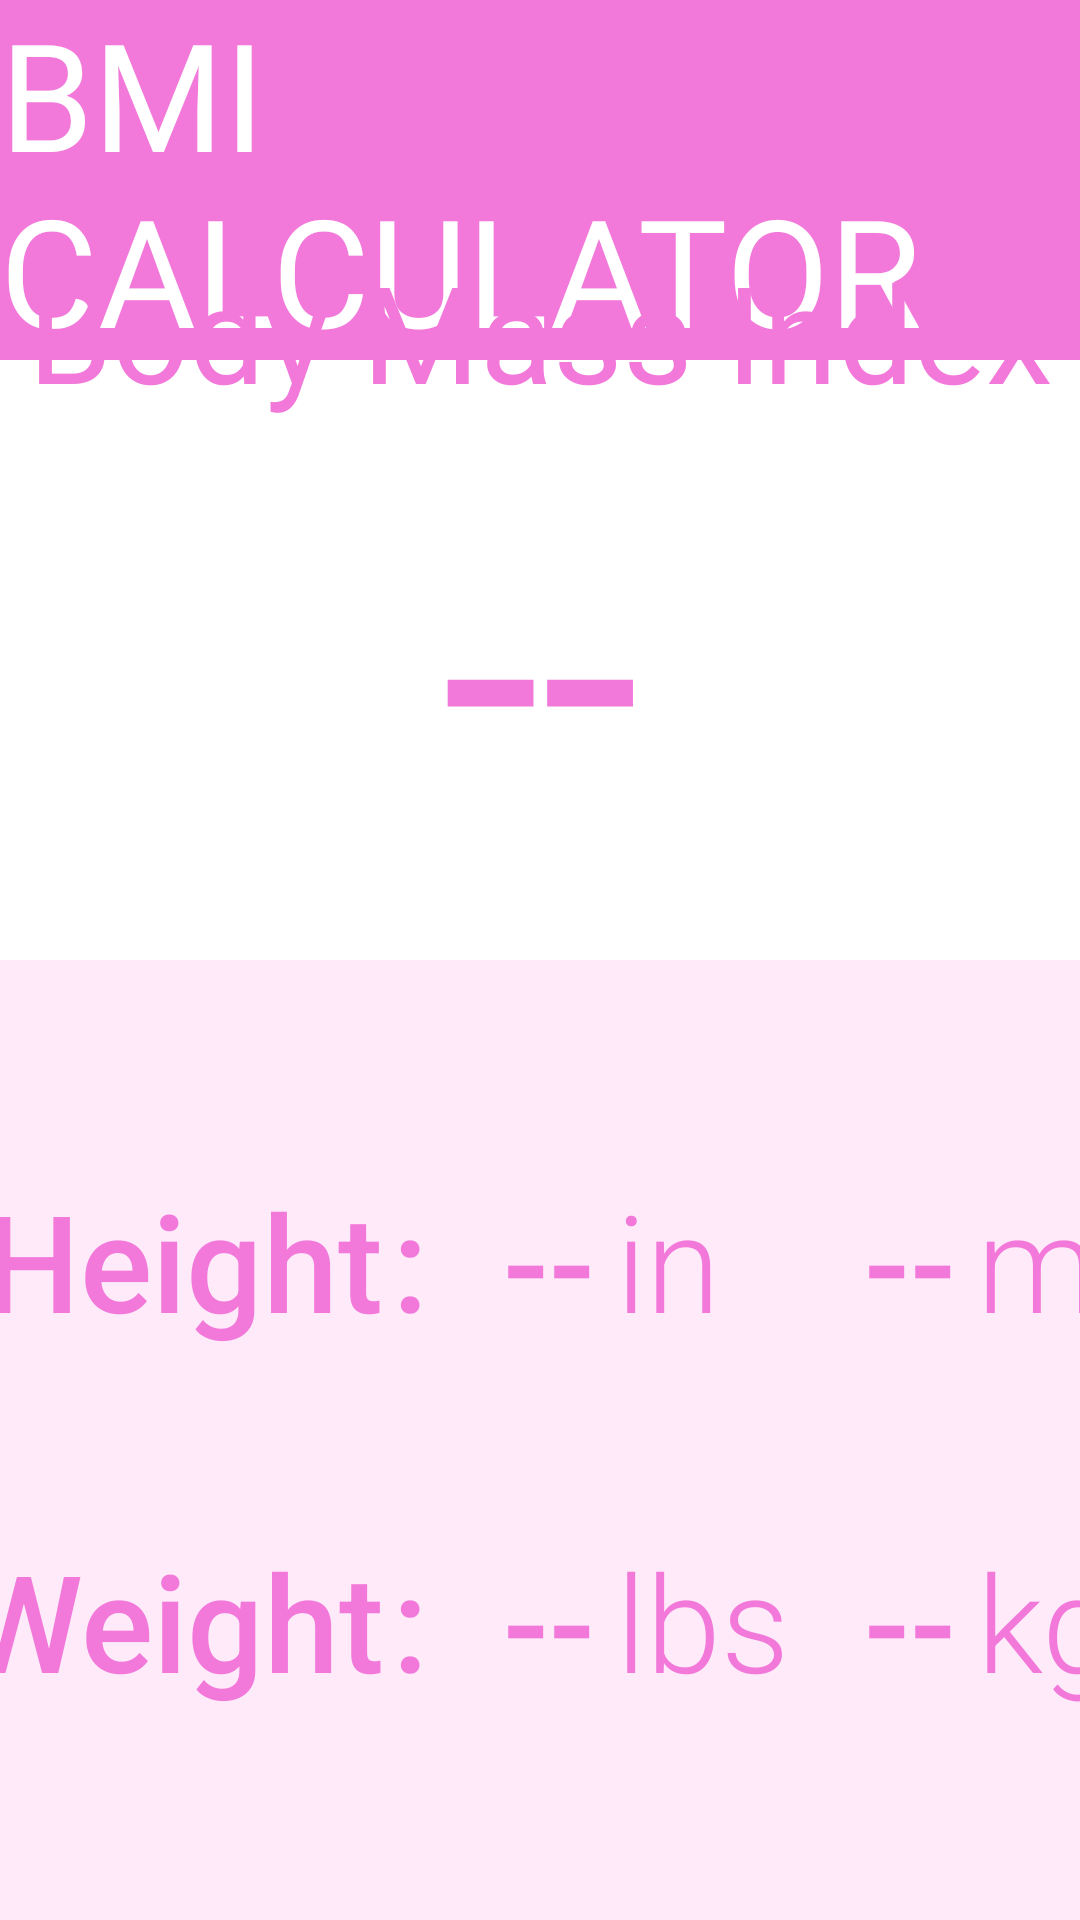

Layout XML and referenced resources for this Android screen:
<!-- AndroidManifest.xml: application theme Theme.LYFR -->
<!-- res/layout/fragment_bmiactivity.xml -->
<?xml version="1.0" encoding="utf-8"?>
<androidx.constraintlayout.widget.ConstraintLayout xmlns:android="http://schemas.android.com/apk/res/android"
    xmlns:app="http://schemas.android.com/apk/res-auto"
    xmlns:tools="http://schemas.android.com/tools"
    android:layout_width="match_parent"
    android:layout_height="match_parent"
    tools:context=".BMIActivity">

    <androidx.appcompat.widget.Toolbar
        android:id="@+id/toolbar"
        android:layout_width="match_parent"
        android:layout_height="120dp"
        android:background="@color/BMI_pink"
        android:minHeight="?attr/actionBarSize"
        android:theme="?attr/actionBarTheme"
        app:layout_constraintTop_toTopOf="parent"
        tools:layout_editor_absoluteX="0dp"
        tools:visibility="visible" />

    <TextView
        android:id="@+id/tvBMICalculator"
        android:layout_width="wrap_content"
        android:layout_height="wrap_content"
        android:fontFamily="@font/raleway_bold"
        android:gravity="center_vertical"
        android:text="@string/tvBMICalculator"
        android:textColor="@color/white"
        android:textSize="50sp"
        app:layout_constraintBottom_toBottomOf="@+id/toolbar"
        app:layout_constraintEnd_toEndOf="@+id/toolbar"
        app:layout_constraintStart_toStartOf="@+id/toolbar"
        app:layout_constraintTop_toTopOf="parent" />

    <TextView
        android:id="@+id/textView7"
        android:layout_width="wrap_content"
        android:layout_height="wrap_content"
        android:fontFamily="sans-serif"
        android:text="Body Mass Index"
        android:textColor="@color/BMI_pink"
        android:textSize="45sp"
        app:layout_constraintBottom_toTopOf="@+id/tvBMIValue"
        app:layout_constraintEnd_toEndOf="parent"
        app:layout_constraintStart_toStartOf="parent" />

    <TextView
        android:id="@+id/tvBMIValue"
        android:layout_width="match_parent"
        android:layout_height="wrap_content"
        android:fontFamily="sans-serif"
        android:gravity="center"
        android:text="--"
        android:textColor="@color/BMI_pink"
        android:textSize="120dp"
        app:layout_constraintBottom_toTopOf="@+id/tableLayout2"
        app:layout_constraintEnd_toEndOf="parent"
        app:layout_constraintStart_toStartOf="parent"
        app:layout_constraintTop_toBottomOf="@+id/toolbar" />


    <TableLayout
        android:id="@+id/tableLayout2"
        android:layout_width="match_parent"
        android:layout_height="wrap_content"
        android:background="#FFFFEAFA"
        android:paddingTop="30dp"
        android:paddingBottom="30dp"
        app:layout_constraintBottom_toBottomOf="parent">

        <TableRow
            android:layout_width="match_parent"
            android:layout_height="match_parent"
            android:gravity="center"
            android:paddingTop="40dp"
            android:paddingBottom="30dp">

            <TextView
                android:id="@+id/tvBMIHeight"
                android:layout_width="wrap_content"
                android:layout_height="wrap_content"
                android:fontFamily="sans-serif-medium"
                android:gravity="right|center_vertical"
                android:text="@string/tvHeight"
                android:textColor="@color/BMI_pink"
                android:textSize="45sp" />

            <TextView
                android:id="@+id/tvColon"
                android:layout_width="wrap_content"
                android:layout_height="wrap_content"
                android:layout_marginStart="3dp"
                android:fontFamily="sans-serif-medium"
                android:text="@string/tvColon"
                android:textColor="@color/BMI_pink"
                android:textSize="45sp" />

            <TextView
                android:id="@+id/tvHeightInches"
                android:layout_width="wrap_content"
                android:layout_height="wrap_content"
                android:layout_marginStart="25dp"
                android:fontFamily="sans-serif-medium"
                android:gravity="right|center_vertical"
                android:text="--"
                android:textColor="@color/BMI_pink"
                android:textSize="45sp" />

            <TextView
                android:id="@+id/tvInches"
                android:layout_width="wrap_content"
                android:layout_height="wrap_content"
                android:layout_marginStart="7dp"
                android:fontFamily="sans-serif-light"
                android:text="in"
                android:textColor="@color/BMI_pink"
                android:textSize="45sp" />

            <TextView
                android:id="@+id/tvHeightMeters"
                android:layout_width="wrap_content"
                android:layout_height="wrap_content"
                android:layout_marginStart="25dp"
                android:fontFamily="sans-serif-medium"
                android:gravity="right|center_vertical"
                android:text="--"
                android:textColor="@color/BMI_pink"
                android:textSize="45sp" />

            <TextView
                android:id="@+id/tvMeters"
                android:layout_width="wrap_content"
                android:layout_height="wrap_content"
                android:layout_marginStart="7dp"
                android:fontFamily="sans-serif-light"
                android:text="m"
                android:textColor="@color/BMI_pink"
                android:textSize="45sp" />

        </TableRow>

        <TableRow
            android:layout_width="match_parent"
            android:layout_height="match_parent"
            android:gravity="center"
            android:paddingTop="30dp"
            android:paddingBottom="40dp">

            <TextView
                android:id="@+id/tvBMIWeight"
                android:layout_width="wrap_content"
                android:layout_height="wrap_content"
                android:fontFamily="sans-serif-medium"
                android:gravity="right|center_vertical"
                android:text="@string/tvWeight"
                android:textColor="@color/BMI_pink"
                android:textSize="45sp" />

            <TextView
                android:id="@+id/tvColon2"
                android:layout_width="wrap_content"
                android:layout_height="wrap_content"
                android:layout_marginStart="3dp"
                android:fontFamily="sans-serif-medium"
                android:text="@string/tvColon"
                android:textColor="@color/BMI_pink"
                android:textSize="45sp" />

            <TextView
                android:id="@+id/tvWeightPounds"
                android:layout_width="wrap_content"
                android:layout_height="wrap_content"
                android:layout_marginStart="25dp"
                android:fontFamily="sans-serif-medium"
                android:gravity="right|center_vertical"
                android:text="--"
                android:textColor="@color/BMI_pink"
                android:textSize="45sp" />

            <TextView
                android:id="@+id/tvPounds"
                android:layout_width="wrap_content"
                android:layout_height="wrap_content"
                android:layout_marginStart="7dp"
                android:fontFamily="sans-serif-light"
                android:text="@string/tvPounds"
                android:textColor="@color/BMI_pink"
                android:textSize="45sp" />

            <TextView
                android:id="@+id/tvWeightKilos"
                android:layout_width="wrap_content"
                android:layout_height="wrap_content"
                android:layout_marginStart="25dp"
                android:fontFamily="sans-serif-medium"
                android:gravity="right|center_vertical"
                android:text="--"
                android:textColor="@color/BMI_pink"
                android:textSize="45sp" />

            <TextView
                android:id="@+id/textView14"
                android:layout_width="wrap_content"
                android:layout_height="wrap_content"
                android:layout_marginStart="7dp"
                android:fontFamily="sans-serif-light"
                android:text="@string/tvKilograms"
                android:textColor="@color/BMI_pink"
                android:textSize="45sp" />

        </TableRow>

    </TableLayout>

</androidx.constraintlayout.widget.ConstraintLayout>
<!-- resources referenced by this layout -->
<resources>
  <color name="BMI_pink">#FFF279DA</color>
  <color name="white">#FFFFFFFF</color>
  <string name="tvBMICalculator">BMI CALCULATOR</string>
  <string name="tvColon">:</string>
  <string name="tvHeight">Height</string>
  <string name="tvKilograms">kg</string>
  <string name="tvPounds">lbs</string>
  <string name="tvWeight">Weight</string>
  <style name="Theme.LYFR" parent="Theme.MaterialComponents.DayNight.NoActionBar">
          
          <item name="colorPrimary">@color/purple_500</item>
          <item name="colorPrimaryVariant">@color/purple_700</item>
          <item name="colorOnPrimary">@color/white</item>
          
          <item name="colorSecondary">@color/teal_200</item>
          <item name="colorSecondaryVariant">@color/teal_700</item>
          <item name="colorOnSecondary">@color/black</item>
          
          <item name="android:statusBarColor" tools:targetApi="l">?attr/colorPrimaryVariant</item>
          
      </style>
  <color name="purple_500">#FF7879F1</color>
  <color name="purple_700">#FF3700B3</color>
  <color name="teal_200">#FF03DAC5</color>
  <color name="teal_700">#FF018786</color>
  <color name="black">#FF000000</color>
</resources>
